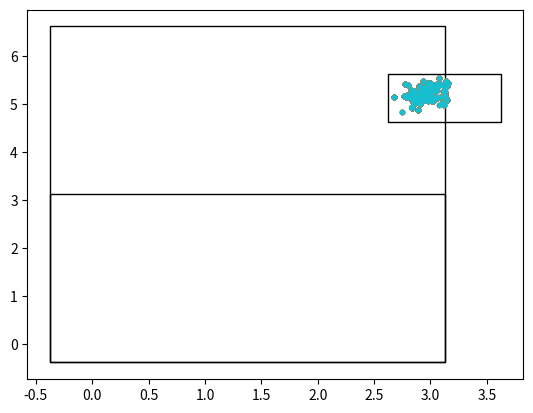

The script that saved this image:
import numpy as np
import matplotlib.pyplot as plt
import random
import matplotlib.patches as patches


def main():
    n = 100
    m = 0.17
    g = 9.81

    xx=[]
    yy=[]
    zz=[]
    S = []
    time=[]
    xi = (45.0/180.0) *np.pi

    # v = 7.0
    v = 7.5
    vxO = v *np.cos(xi)
    vzO = v *np.sin(xi)
    h = 0.3

    mu = v
    sigma = 0.1#±0.3m/sズレてもいい感じ？
    vel = [random.gauss(mu, sigma) for i in range(n)]

    for v in vel:
        vxO = v *np.cos(xi)
        vzO = v *np.sin(xi)
        time = (-vzO -np.sqrt(vzO**2 -4*(-g/2)*h))/(2*(-g/2))#解の公式   t(vyO, h)
        for t in np.arange(0,time, 0.01):
            xx.append(vxO *t)
            zz.append(vzO *t -(g* t**2)/2 +h)
        S.append(xx[len(xx)-1])
        # plt.plot(xx, zz, ".")
    # plt.plot(time, vv)
    # plt.show()
    # print(S)

    fig = plt.figure()
    ax = plt.axes()
    r = patches.Rectangle(xy=(-0.75/2, -0.75/2), width=3.5, height=7.0, ec='#000000', fill=False)
    ax.add_patch(r)
    r = patches.Rectangle(xy=(-0.75/2, -0.75/2), width=3.5, height=7.0/2, ec='#000000', fill=False)
    ax.add_patch(r)
    r = patches.Rectangle(xy=(3.0-0.75/2, 5.0-0.75/2), width=1.0, height=1.0, ec='#000000', fill=False)
    ax.add_patch(r)
    # plt.axis('scaled')

    # xRef = 3.5/2 -0.75/2
    # yRef = 7.0 -0.75/2
    xRef = 3.0 -0.75/2
    yRef = 5.0 -0.75/2
    xiRef = np.arctan(yRef/xRef)
    # print(xiRef)

    mu = np.pi/2 -xiRef
    # print(mu, mu*180/np.pi)
    sigma = 1.0/180*np.pi#±5度くらい？
    xita = [random.gauss(mu, sigma) for i in range(n)]
    xxXi=[]
    yyXi=[]
    for i, e in enumerate(xita):
        xxXi.append(S[i] *np.sin(e))
        yyXi.append(S[i] *np.cos(e))
        plt.plot(xxXi, yyXi, ".")
    # plt.plot(time, vv)
    plt.show()



if __name__ == "__main__":
    main()
